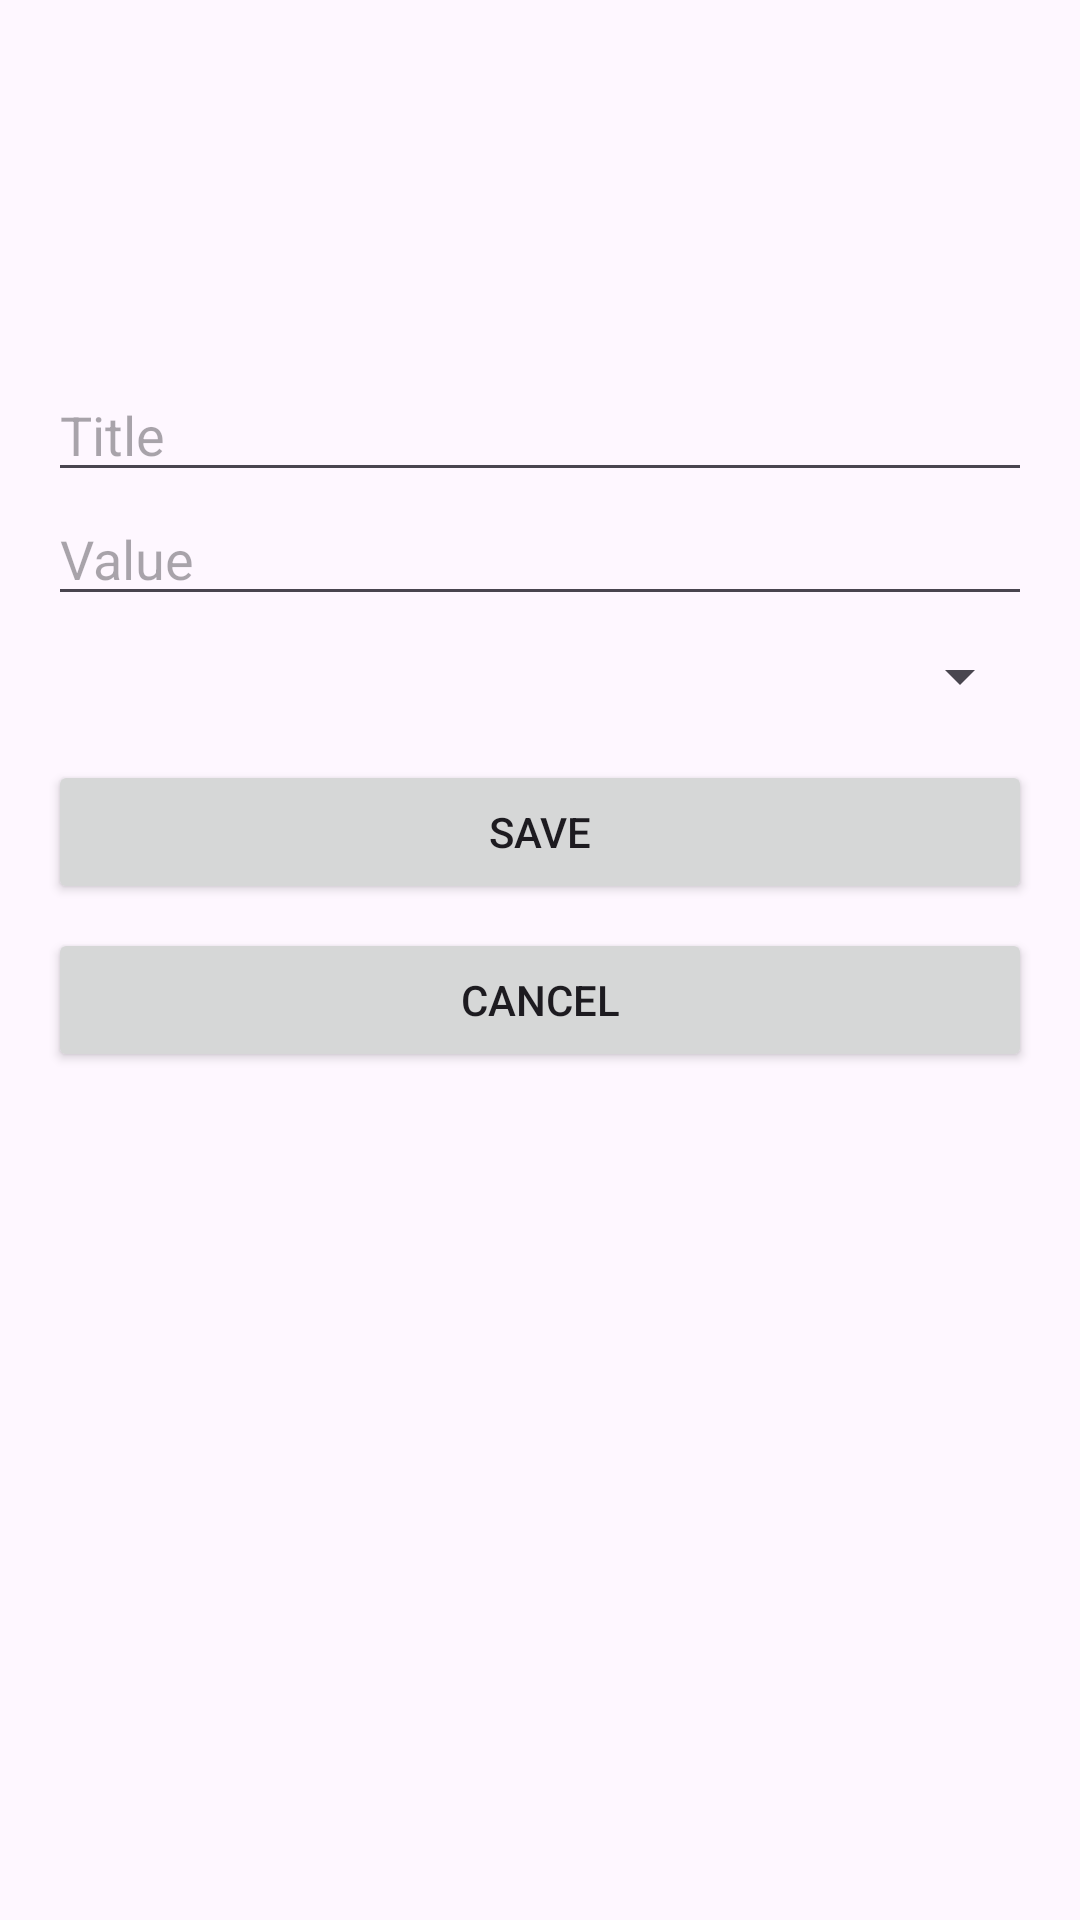

Here is an Android app screen rendered from its layout file. Give the layout XML and the strings, colors and styles it references.
<!-- AndroidManifest.xml: application theme Theme.ProjetoPráticoControleDeFinanças -->
<!-- res/layout/activity_transaction_form.xml -->
<LinearLayout xmlns:android="http://schemas.android.com/apk/res/android"
    android:layout_width="match_parent"
    android:layout_height="match_parent"
    android:orientation="vertical"
    android:padding="16dp">

    <LinearLayout
        android:layout_width="match_parent"
        android:layout_height="448dp"
        android:orientation="vertical"
        android:gravity="center">

        <EditText
            android:id="@+id/edit_title"
            android:layout_width="match_parent"
            android:layout_height="wrap_content"
            android:hint="Title"
            android:inputType="text" />

        <EditText
            android:id="@+id/edit_value"
            android:layout_width="match_parent"
            android:layout_height="wrap_content"
            android:hint="Value"
            android:inputType="numberDecimal" />

        <Spinner
            android:id="@+id/category_spinner"
            android:layout_width="match_parent"
            android:layout_height="wrap_content"
            android:layout_marginTop="8dp" />

        <Button
            android:id="@+id/btn_save"
            android:layout_width="match_parent"
            android:layout_height="wrap_content"
            android:layout_marginTop="16dp"
            android:text="Save" />

        <Button
            android:id="@+id/btn_cancel"
            android:layout_width="match_parent"
            android:layout_height="wrap_content"
            android:layout_marginTop="8dp"
            android:text="Cancel" />
    </LinearLayout>

</LinearLayout>
<!-- resources referenced by this layout -->
<resources>
  <style name="Theme.ProjetoPráticoControleDeFinanças" parent="Base.Theme.ProjetoPráticoControleDeFinanças" />
  <style name="Base.Theme.ProjetoPráticoControleDeFinanças" parent="Theme.Material3.DayNight.NoActionBar">
          
          
      </style>
</resources>
